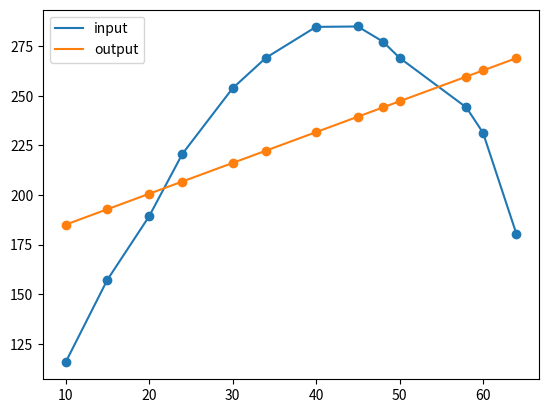

Write Python code to recreate this figure.
#!/usr/bin/env python
# coding: utf-8

# In[9]:


import os
import sys
import enum
import numpy as np


# In[10]:


class InputData(object):
    def __init__(self):
        self.sample_size = 0  # Number of samples. This is also the number of 'rows' in the nested list.
        self.indep_vars = 0   # Number of independent variables in the input.
        self.indep_vars_matrix = []
        self.dep_var_matrix = []

# In[12]:


def performMatrixTranspose(input_matrix):
    M = np.array(input_matrix)
    #print(M)
    MTrans = np.transpose(M)
    #print(MTrans)
    return MTrans


# In[13]:


def performMatrixInverse(input_matrix):
    import numpy as np
    M = np.array(input_matrix)
    #print(M)
    Minv = np.linalg.inv(M)
    #print(Minv)
    return Minv


# In[14]:


def performMatrixMultiply(matrix1, matrix2):
    # TODO: perform dimension check to see if matrices can be multiplied or not.
    
    #result = np.zeros((3,3))
    #print("Row Length of matrix1 is:", len(matrix1))
    #print("Column of matrix1 is:", len(matrix1[0]))
    #print("Row Length of matrix2 is:", len(matrix2))
    #print("Column of matrix2 is:", len(matrix2[0]))
    
    #If len(matrix1[0]) = len(matrix2):
    result = np.zeros((len(matrix1),len(matrix2[0])))
        
        # iterate through rows of matrix1
    for i in range (len(matrix1)):
        # iterate through columns of Y
        for j in range (len(matrix2[0])):
            # iterate through rows of Y
            for k in range (len(matrix2)):
                result[i][j] += matrix1[i][k] * matrix2[k][j]                 
                
 
    #print (result)
        
        
    return result


# In[15]:


def performMultipleRegressionForLinearFit(data):
    X_Trans = performMatrixTranspose(data.indep_vars_matrix)
    #print(X_Trans)
    #print(data.indep_vars_matrix)
    
    X_Trans_X = performMatrixMultiply(X_Trans,data.indep_vars_matrix)
    #print(X_Trans_X)
    Dep_var_matrix = []
    for y in data.dep_var_matrix:
        Dep_var_matrix.append([y])
    X_Trans_Y = performMatrixMultiply(X_Trans,Dep_var_matrix)
    #print(X_Trans_Y)
    Inv_X_Trans_X = performMatrixInverse(X_Trans_X)
    #print(Inv_X_Trans_X)
    result_matrix = performMatrixMultiply(Inv_X_Trans_X,X_Trans_Y)
    #print("\n", result_matrix)
    return result_matrix
    


# In[16]:

reciprocal_input_data = InputData()
reciprocal_input_data.sample_size = 53
reciprocal_input_data.indep_vars = 3
reciprocal_input_data.indep_vars_matrix = [[5.94,5.31,0.29],
                          [6,5.6,-0.11],
                          [6.08,5.49,0.31],
                          [6.17,5.8,-0.19],
                          [6.14,5.61,-0.33],
                          [6.09,5.28,-0.09],
                          [5.87,5.19,-0.01],
                          [5.84,5.18,0.12],
                          [5.99,5.3,-0.07],
                          [6.12,5.23,0.41],
                          [6.42,5.64,-0.02],
                          [6.48,5.62,0.05],
                          [6.52,5.67,0.16],
                          [6.64,5.83,-0.3],
                          [6.75,5.53,0.23],
                          [6.73,5.76,0.33],
                          [6.89,6.09,0.43],
                          [6.98,6.52,0.16],
                          [6.98,6.68,0.39],
                          [7.1,7.07,0.05],
                          [7.19,7.12,0.13],
                          [7.29,7.25,0.6],
                          [7.65,7.85,0.17],
                          [7.75,8.02,-0.15],
                          [7.72,7.87,-0.73],
                          [7.67,7.14,0.06],
                          [7.66,7.2,0.39],
                          [7.89,7.59,0.15],
                          [8.14,7.74,-0.23],
                          [8.21,7.51,-0.05],
                          [8.05,7.46,-0.37],
                          [7.94,7.09,-0.27],
                          [7.88,6.82,-0.6],
                          [7.79,6.22,-0.61],
                          [7.41,5.61,-0.13],
                          [7.18,5.48,-0.7],
                          [7.15,4.78,-0.64],
                          [7.27,4.14,0.5],
                          [7.37,4.64,0.88],
                          [7.54,5.52,0.43],
                          [7.58,5.95,0.25],
                          [7.62,6.2,-0.17],
                          [7.58,6.03,-0.43],
                          [7.48,5.6,-0.34],
                          [7.35,5.26,-0.3],
                          [7.19,4.96,0.32],
                          [7.19,5.28,0.09],
                          [7.11,5.37,0.16],
                          [7.16,5.53,0.19],
                          [7.22,5.72,0.32],
                          [7.36,6.04,-0.38],
                          [7.34,5.66,0.09],
                          [7.3,5.75,0.07]
                          ]
    
reciprocal_input_data.dep_var_matrix = [1.146,-2.443,1.497,-0.132,2.025,0.737,-1.023,-0.956,0.385,0.983,5.092,3.649,2.703,-0.271,2.055,-0.714,
                       0.653,-0.034,-1.058,-2.051,1.451,-0.989,1.358,0.746,1.855,-1.894,0.781,-0.161,2.233,2.425,2.169,
                       0.982,4.708,6.063,9.382,9.304,10.690,6.531,7.873,3.882,4.960,1.301,1.154,0.116,4.928,2.530,8.425,
                       5.291,5.192,0.257,4.402,3.173,5.104,]

linear_input_data = InputData()
linear_input_data.sample_size = 5
linear_input_data.indep_vars = 2
linear_input_data.indep_vars_matrix = [[12,32],
                          [14, 35],
                          [15, 45],
                          [16, 50],
                          [18, 65]
                          ]
    
linear_input_data.dep_var_matrix = [350, 400, 430, 435, 433]

"Input data for logarithmic: https://courses.lumenlearning.com/ivytech-collegealgebra/chapter/build-a-logarithmic-model-from-data/"
log_input_data = InputData()
log_input_data.sample_size = 12
log_input_data.indep_vars = 1
log_input_data.indep_vars_matrix = [[1],[2],[3],[4],[5],[6],[7],[8],[9],[10],[11],[12]]
    
log_input_data.dep_var_matrix = [47.3,50.0,54.1,59.7,62.9,68.2,69.7,70.8,73.7,75.4,76.8,78.7]

"Input data for power: http://www.real-statistics.com/regression/power-regression/"
power_input_data = InputData()
power_input_data.sample_size = 11
power_input_data.indep_vars = 1
power_input_data.indep_vars_matrix = [[8.1],[69.9],[4.2],[14.1],[5.6],[52.1],[44.6],[19.6],[33],[6.7],[30.1]]
    
power_input_data.dep_var_matrix = [33,49,19,27,23,51,34,32,28,36,43]

"Input data for exponential: http://www.real-statistics.com/regression/exponential-regression-models/exponential-regression/"
exponential_input_data = InputData()
exponential_input_data.sample_size = 11
exponential_input_data.indep_vars = 1
exponential_input_data.indep_vars_matrix = [[45],[99],[31],[57],[37],[85],[21],[64],[17],[41],[103]]
    
exponential_input_data.dep_var_matrix = [33,72,19,27,23,62,24,32,18,36,76]

"Input data for polynomial: https://mathbits.com/MathBits/TISection/Statistics2/quadratic.html"
quadratic_input_data = InputData()
quadratic_input_data.sample_size = 13
quadratic_input_data.indep_vars = 1
quadratic_input_data.indep_vars_matrix = [[10],[15],[20],[24],[30],[34],[40],[45],[48],[50],[58],[60],[64]]
    
quadratic_input_data.dep_var_matrix = [115.6,157.2,189.2,220.8,253.8,269.2,284.8,285.0,277.4,269.2,244.2,231.4,180.4]

class regression_type(enum.Enum):
    linear = 1
    polynomial = 2
    reciprocal = 3
    logarithmic = 4
    exponential = 5
    power = 6

def performPolynomialMatrixFormation(input_data, data, series_matrix, index, order):
    prev_powers = 0
    for i in range(0,index-1):
        prev_powers += series_matrix[i]

    remaning_powers = order - prev_powers

    for i in range(0, remaning_powers+1):
        series_matrix[index - 1] = i
        if index < input_data.indep_vars:
            performPolynomialMatrixFormation(input_data, data, series_matrix, index+1, order)
        else:
            data.indep_vars +=1
            k =0
            for seq in input_data.indep_vars_matrix:
                j =0
                value = 1
                for series in series_matrix:
                    value *= seq[j]**series
                    j+=1
                if len(data.indep_vars_matrix) < (k+1):
                    data.indep_vars_matrix.append([value])
                else:
                    data.indep_vars_matrix[k].append(value)
                k+=1

def performMultipleRegression(input_data, regression, order):
    print("\nInput Independent parameters, X:\n", input_data.indep_vars_matrix)
    print("\nInput Dependent parameters, Y:\n", input_data.dep_var_matrix)

    data = InputData()
    data.sample_size = len(input_data.indep_vars_matrix)
    #print("Sample Size: ", data.sample_size, " Independent variables: ", data.indep_vars)
    for y in input_data.dep_var_matrix:
        if regression == regression_type.reciprocal:
            data.dep_var_matrix.append(1/y)
        elif regression == regression_type.power or regression == regression_type.exponential:
            data.dep_var_matrix.append(np.log(y))
        else:
            data.dep_var_matrix.append(y)

    #print(data.dep_var_matrix)
    if regression == regression_type.polynomial:
        series_matrix =[]
        for i in range(1,input_data.indep_vars+1):
            series_matrix.append(0)
        data.indep_vars = 0
        performPolynomialMatrixFormation(input_data, data, series_matrix, 1, order)
        #print(data.indep_vars_matrix)
        #print(data.indep_vars, data.sample_size)
    else:
        data.indep_vars = len(input_data.indep_vars_matrix[0])
        for x in input_data.indep_vars_matrix:
            x_arr = []
            x_arr.append(1)
            for xi in x:
                if regression == regression_type.logarithmic or regression == regression_type.power:
                    x_arr.append(np.log(xi))
                else:
                    x_arr.append(xi)
            data.indep_vars_matrix.append(x_arr)

    coeff_matrix = performMultipleRegressionForLinearFit(data)
    print("\nCoefficient Matrix:\n",coeff_matrix)

    output =[]
    i=0
    for seq in data.indep_vars_matrix:
        output.append(0)
        j = 0
        for coeff in coeff_matrix:
            output[i] += (coeff[0] * seq[j])
            j+=1
        if regression == regression_type.reciprocal:
            output[i] = 1/output[i]
        elif regression == regression_type.power or regression == regression_type.exponential:
            output[i] = np.exp(output[i])
        output[i] = round(output[i],2)
        i+=1

    print("\nPredicted values of Y:\n", output,"\n")

    import matplotlib.pyplot as plt
    if input_data.indep_vars == 1:
        plt.scatter(input_data.indep_vars_matrix, input_data.dep_var_matrix)
        if regression == regression_type.polynomial or regression == regression_type.linear or regression == regression_type.logarithmic or regression == regression_type.reciprocal:
            plt.plot(input_data.indep_vars_matrix, input_data.dep_var_matrix, label='input')
            plt.plot(input_data.indep_vars_matrix, output, label='output')
        plt.scatter(input_data.indep_vars_matrix, output)
        plt.legend(loc='best')
        plt.show()

n = len(sys.argv)
order = 1
reg_type = "polynomial"
if n > 1:
    reg_type = sys.argv[1]

if n > 2:
    order = int(sys.argv[2])

if reg_type == "polynomial":
    performMultipleRegression(quadratic_input_data, regression_type.polynomial, order)
elif reg_type == "logarithmic":
    performMultipleRegression(log_input_data, regression_type.logarithmic, 0)
elif reg_type == "reciprocal":
    performMultipleRegression(reciprocal_input_data, regression_type.reciprocal, 0)
elif reg_type == "power":
    performMultipleRegression(power_input_data, regression_type.power, 0)
elif reg_type == "exponential":
    performMultipleRegression(exponential_input_data, regression_type.exponential, 0)
elif reg_type == "linear":
    performMultipleRegression(linear_input_data, regression_type.linear, 0)
else:
    print("\nUsage: python Multiple_Regression_transformation_v1.py <regression_type> <order>")
    print("\nRequired:\n", "<regression_type>: polynomial | logarithmic | reciprocal | power | exponential | linear")
    print("\nOptional:\n", "<order>: Number > 0")
